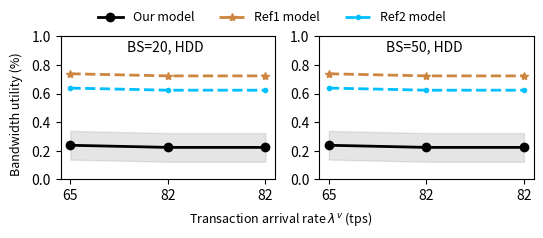

Generate this figure with matplotlib:
import matplotlib.pyplot as plt 
import numpy as np

# plt.figure(figsize=(10,6))
# plt.plot(x,y)
# subfigs = fig.subfigures(1, 2, wspace=0.07)

# Set figures
fig, (ax1, ax2) = plt.subplots(1, 2, figsize=(5.5, 2.2))
itp=0.10
gap=0.08
width=0.39
height=0.65
ax1.set_position([itp, 0.2, width, height])
ax2.set_position([itp+(width+gap)*1, 0.2, width, height])

# data sub1
x1_sub1 = ['65', '82', '82']
measure_up_sub1 = [2.4441/1024*100+0.1, 2.2920/1024*100+0.1, 2.2920/1024*100+0.1]
measure_low_sub1 = [2.4441/1024*100-0.1, 2.2920/1024*100-0.1, 2.2920/1024*100-0.1]
model_our_sub1 = [2.4441/1024*100, 2.2920/1024*100, 2.2920/1024*100]
model_RefA_sub1 = [2.4441/1024*100+0.5, 2.2920/1024*100+0.5, 2.2920/1024*100+0.5]
model_RefB_sub1 = [2.4441/1024*100+0.4, 2.2920/1024*100+0.4, 2.2920/1024*100+0.4]
x = np.arange(len(x1_sub1)) 
line_model_our_sub1 = ax1.plot(x, model_our_sub1, color='#000000', linestyle='solid', marker='o', linewidth=2.0)
line_model_RefA_sub1 = ax1.plot(x, model_RefA_sub1, color='#CD853F', linestyle='dashed', marker='*',  linewidth=2.0)
line_model_RefB_sub1 = ax1.plot(x, model_RefB_sub1, color='#00BFFF', linestyle='dashed', marker='.',  linewidth=2.0)
ax1.fill_between(x, measure_up_sub1, measure_low_sub1, color =['#A9A9A9'], alpha=0.3) # color =['#7FFFAA'] color ref: https://blog.csdn.net/summerriver1/article/details/125215461
ax1.set_xticks(x)
ax1.set_xticklabels(x1_sub1)
ax1.set_ylim([0, 1])
ax1.text(width*1.5, 0.9, 'BS=20, HDD')

# data sub2
x1_sub2 = ['65', '82', '82']
measure_up_sub2 = [2.4441/1024*100+0.1, 2.2920/1024*100+0.1, 2.2920/1024*100+0.1]
measure_low_sub2 = [2.4441/1024*100-0.1, 2.2920/1024*100-0.1, 2.2920/1024*100-0.1]
model_our_sub2 = [2.4441/1024*100, 2.2920/1024*100, 2.2920/1024*100]
model_RefA_sub2 = [2.4441/1024*100+0.5, 2.2920/1024*100+0.5, 2.2920/1024*100+0.5]
model_RefB_sub2 = [2.4441/1024*100+0.4, 2.2920/1024*100+0.4, 2.2920/1024*100+0.4]
x = np.arange(len(x1_sub2)) 
line_model_our_sub2 = ax2.plot(x, model_our_sub2, color='#000000', linestyle='solid', marker='o', linewidth=2.0)
line_model_RefA_sub2 = ax2.plot(x, model_RefA_sub2, color='#CD853F', linestyle='dashed', marker='*',  linewidth=2.0)
line_model_RefB_sub2 = ax2.plot(x, model_RefB_sub2, color='#00BFFF', linestyle='dashed', marker='.',  linewidth=2.0)
ax2.fill_between(x, measure_up_sub2, measure_low_sub2, color =['#A9A9A9'], alpha=0.3) # color =['#7FFFAA'] color ref: https://blog.csdn.net/summerriver1/article/details/125215461
ax2.set_xticks(x)
ax2.set_xticklabels(x1_sub2)
ax2.set_ylim([0, 1])
ax2.text(width*1.5, 0.9, 'BS=50, HDD')


# function to show the plot
fig.text(0.5, 0.020, 'Transaction arrival rate $\lambda^v$ (tps)', ha='center', va='center', fontsize = 9)
fig.text(0.020, 0.5, 'Bandwidth utility (%)', ha='center', va='center', rotation='vertical', fontsize = 9)
fig.legend([line_model_our_sub1, line_model_RefA_sub1, line_model_RefB_sub1],     # The line objects
           labels = [r'Our model', r'Ref1 model', r'Ref2 model'],
           ncol = 3,
           loc="upper center",   # Position of legend
           frameon=False,
           fontsize = 9
           )
plt.show() 
